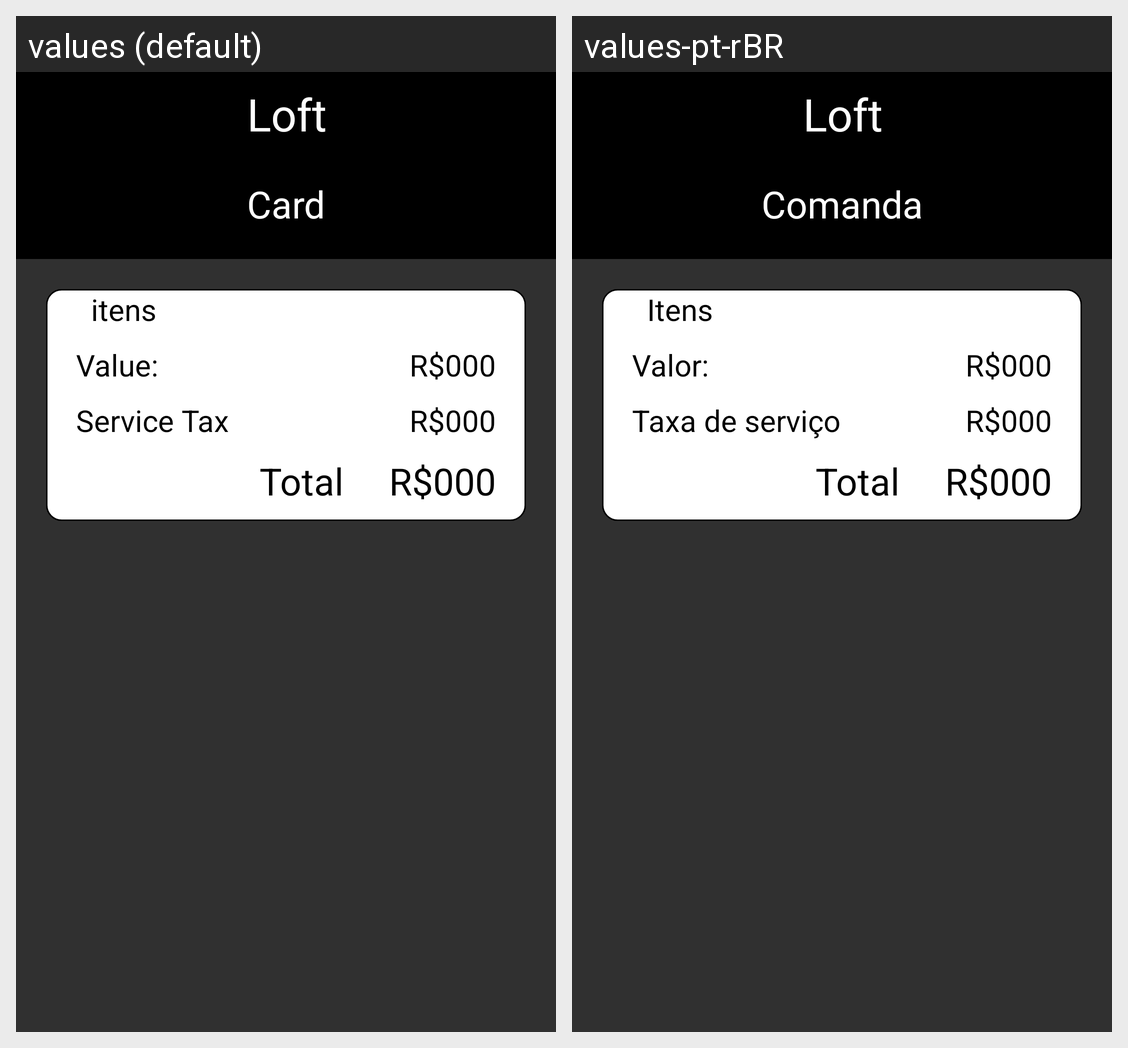

Locale-by-locale string values for the Android screen shown in this grid:
Android screen res/layout/activity_card.xml rendered under 2 locales, left to right: values (default), values-pt-rBR. Device: Nexus 5 (rendered at 1080×1920; each locale shown at half size, 540×960, under a caption strip naming it); theme AppTheme.
Strings drawn on this screen, with the default value and each locale's value (text and hints the layout hard-codes, and strings that could not be matched under every locale, appear in the picture but are not listed):

app_name
  values: Loft
  values-pt-rBR: Loft

card
  values: Card
  values-pt-rBR: Comanda

itens
  values: itens
  values-pt-rBR: Itens

value
  values: Value:
  values-pt-rBR: Valor:

money
  values: R$
  values-pt-rBR: R$

taxService
  values: Service Tax
  values-pt-rBR: Taxa de serviço

total
  values: Total
  values-pt-rBR: Total
